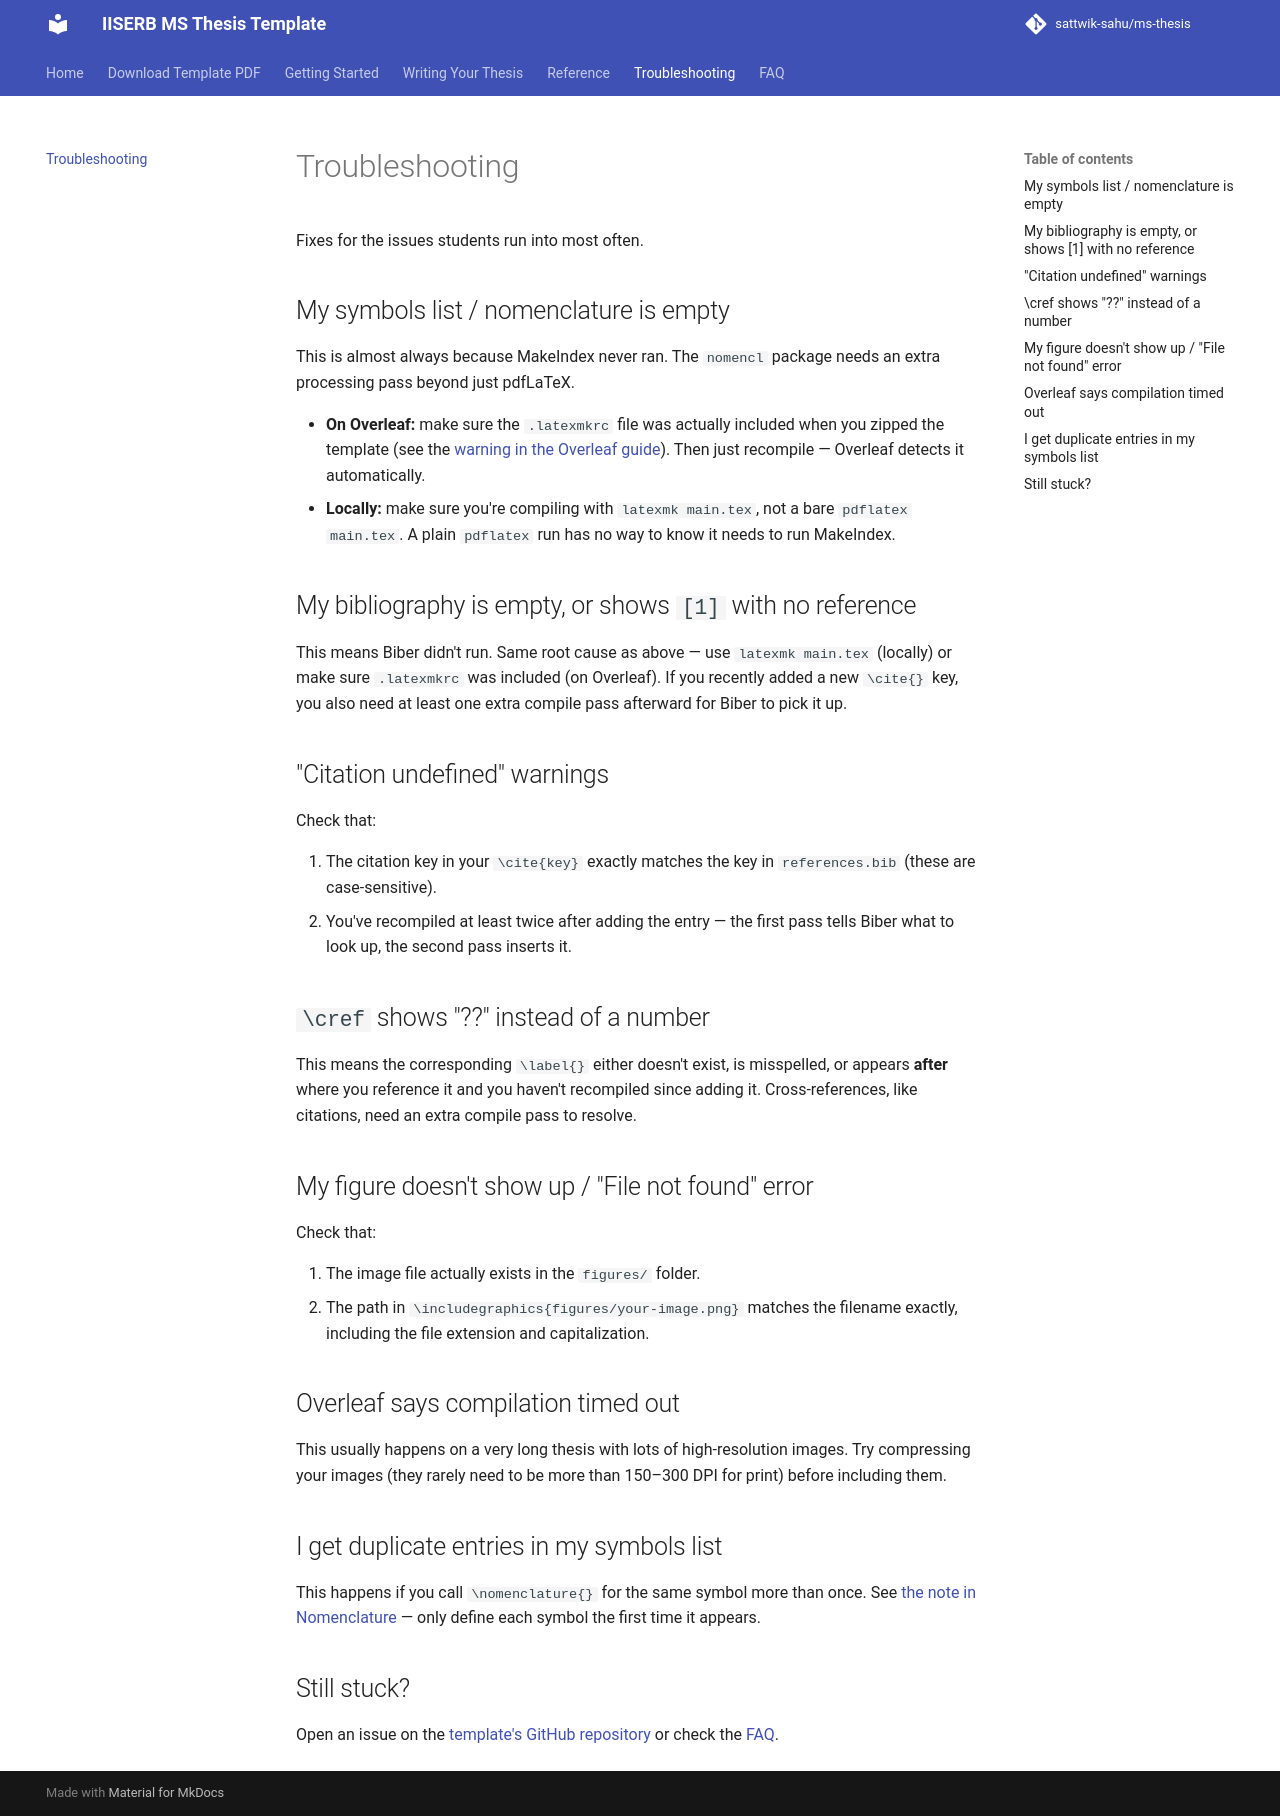

repository: sattwik-sahu/ms-thesis · page: troubleshooting/index.html · generator: mkdocs

# Troubleshooting

Fixes for the issues students run into most often.

## My symbols list / nomenclature is empty

This is almost always because MakeIndex never ran. The `nomencl` package needs an extra processing pass beyond just pdfLaTeX.

- **On Overleaf:** make sure the `.latexmkrc` file was actually included when you zipped the template (see the [warning in the Overleaf guide](getting-started/overleaf.md)). Then just recompile — Overleaf detects it automatically.
- **Locally:** make sure you're compiling with `latexmk main.tex`, not a bare `pdflatex main.tex`. A plain `pdflatex` run has no way to know it needs to run MakeIndex.

## My bibliography is empty, or shows `[1]` with no reference

This means Biber didn't run. Same root cause as above — use `latexmk main.tex` (locally) or make sure `.latexmkrc` was included (on Overleaf). If you recently added a new `\cite{}` key, you also need at least one extra compile pass afterward for Biber to pick it up.

## "Citation undefined" warnings

Check that:

1. The citation key in your `\cite{key}` exactly matches the key in `references.bib` (these are case-sensitive).
2. You've recompiled at least twice after adding the entry — the first pass tells Biber what to look up, the second pass inserts it.

## `\cref` shows "??" instead of a number

This means the corresponding `\label{}` either doesn't exist, is misspelled, or appears **after** where you reference it and you haven't recompiled since adding it. Cross-references, like citations, need an extra compile pass to resolve.

## My figure doesn't show up / "File not found" error

Check that:

1. The image file actually exists in the `figures/` folder.
2. The path in `\includegraphics{figures/your-image.png}` matches the filename exactly, including the file extension and capitalization.

## Overleaf says compilation timed out

This usually happens on a very long thesis with lots of high-resolution images. Try compressing your images (they rarely need to be more than 150–300 DPI for print) before including them.

## I get duplicate entries in my symbols list

This happens if you call `\nomenclature{}` for the same symbol more than once. See [the note in Nomenclature](writing-your-thesis/nomenclature.md#following-dry-yourself-define-each-symbol-once) — only define each symbol the first time it appears.

## Still stuck?

Open an issue on the [template's GitHub repository](https://github.com/sattwik-sahu/ms-thesis) or check the [FAQ](faq.md).
